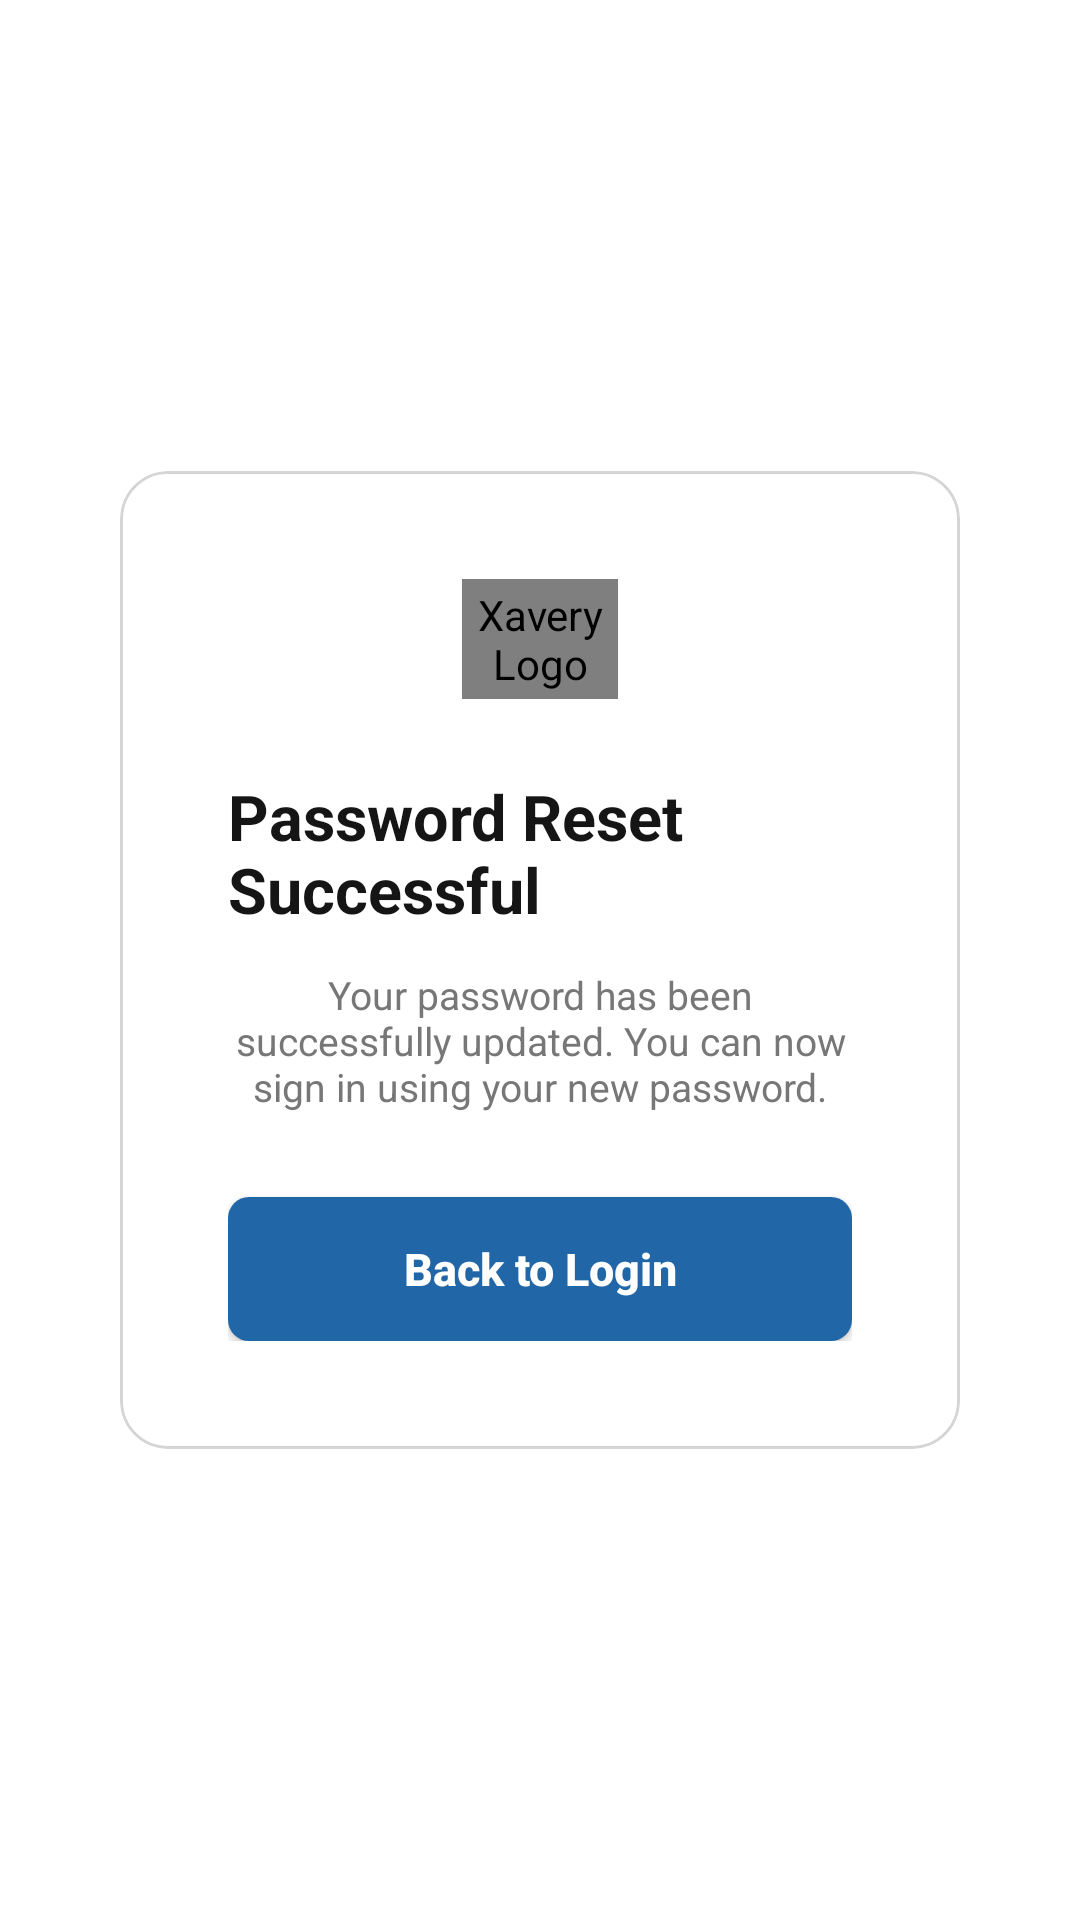

Produce the Android XML layout that renders to this screen, including the resource entries it uses.
<!-- AndroidManifest.xml: application theme Theme.XSIInventorySystem -->
<!-- res/layout/activity_password_reset_success.xml -->
<?xml version="1.0" encoding="utf-8"?>
<androidx.constraintlayout.widget.ConstraintLayout
    xmlns:android="http://schemas.android.com/apk/res/android"
    xmlns:app="http://schemas.android.com/apk/res-auto"
    xmlns:tools="http://schemas.android.com/tools"
    android:layout_width="match_parent"
    android:layout_height="match_parent"
    android:background="@color/app_background"
    tools:context=".PasswordResetSuccessActivity">

    <com.google.android.material.card.MaterialCardView
        android:layout_width="0dp"
        android:layout_height="wrap_content"
        android:layout_marginStart="40dp"
        android:layout_marginEnd="40dp"
        app:cardBackgroundColor="@color/card_background"
        app:cardCornerRadius="16dp"
        app:cardElevation="0dp"
        app:strokeColor="@color/border_color"
        app:strokeWidth="1dp"
        app:layout_constraintBottom_toBottomOf="parent"
        app:layout_constraintEnd_toEndOf="parent"
        app:layout_constraintStart_toStartOf="parent"
        app:layout_constraintTop_toTopOf="parent">

        <LinearLayout
            android:layout_width="match_parent"
            android:layout_height="wrap_content"
            android:gravity="center_horizontal"
            android:orientation="vertical"
            android:padding="36dp">

            <com.xsi.inventory.XaveryLogoImageView
                android:id="@+id/xaveryLogo"
                android:layout_width="52dp"
                android:layout_height="40dp"
                android:clickable="true"
                android:focusable="true"
                android:background="?attr/selectableItemBackgroundBorderless"
                android:contentDescription="Xavery Logo"
                android:scaleType="fitCenter"
                android:src="@drawable/xavery_logo" />

            <TextView
                android:layout_width="wrap_content"
                android:layout_height="wrap_content"
                android:layout_marginTop="25dp"
                android:text="Password Reset Successful"
                android:textColor="@color/text_primary"
                android:textSize="21sp"
                android:textStyle="bold" />

            <TextView
                android:layout_width="match_parent"
                android:layout_height="wrap_content"
                android:layout_marginTop="12dp"
                android:gravity="center"
                android:text="Your password has been successfully updated. You can now sign in using your new password."
                android:textColor="@color/text_secondary"
                android:textSize="13sp" />

            <Button
                android:id="@+id/backToLoginButton"
                android:layout_width="match_parent"
                android:layout_height="48dp"
                android:layout_marginTop="28dp"
                android:background="@drawable/login_button_background"
                app:backgroundTint="@null"
                android:text="Back to Login"
                android:textAllCaps="false"
                android:textColor="@color/button_text_color"
                android:textSize="15sp"
                android:textStyle="bold" />

        </LinearLayout>

    </com.google.android.material.card.MaterialCardView>

</androidx.constraintlayout.widget.ConstraintLayout>
<!-- resources referenced by this layout -->
<resources>
  <color name="app_background">#FFFFFF</color>
  <color name="border_color">#D5D5D5</color>
  <color name="button_text_color">#FFFFFF</color>
  <color name="card_background">#FFFFFF</color>
  <color name="text_primary">#151515</color>
  <color name="text_secondary">#777777</color>
  <!-- drawable login_button_background (drawable) -->
  <?xml version="1.0" encoding="utf-8"?>
  <shape xmlns:android="http://schemas.android.com/apk/res/android"
      android:shape="rectangle">
  
      <solid android:color="#2167A8" />
  
      <corners android:radius="7dp" />
  
  </shape>
  <!-- drawable xavery_logo: jpg bitmap (drawable, 49667 bytes) -->
  <style name="Theme.XSIInventorySystem" parent="Base.Theme.XSIInventorySystem" />
  <style name="Base.Theme.XSIInventorySystem" parent="Theme.Material3.DayNight.NoActionBar">
          <item name="colorPrimary">@color/primary_blue</item>
          <item name="colorSecondary">@color/brand_red</item>
          <item name="android:windowAnimationStyle">@style/WindowAnimationTransition</item>
      </style>
  <color name="primary_blue">#1E67A9</color>
  <color name="brand_red">#B22222</color>
  <style name="WindowAnimationTransition" parent="android:Animation">
          <item name="android:activityOpenEnterAnimation">@anim/fade_in</item>
          <item name="android:activityOpenExitAnimation">@anim/fade_out</item>
          <item name="android:activityCloseEnterAnimation">@anim/fade_in</item>
          <item name="android:activityCloseExitAnimation">@anim/fade_out</item>
      </style>
</resources>
